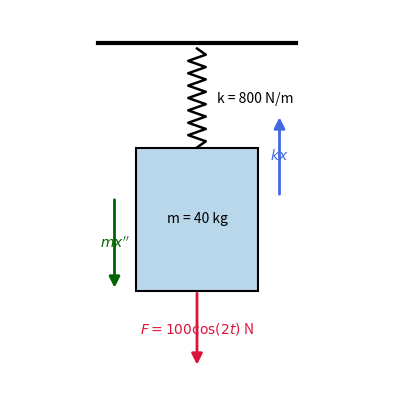
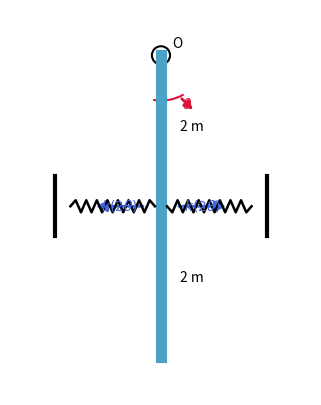
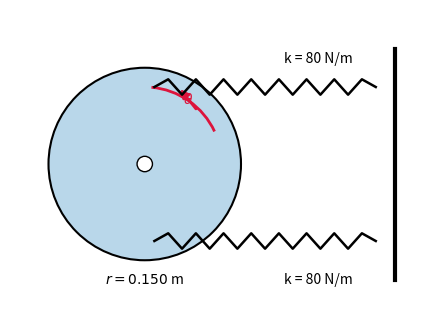
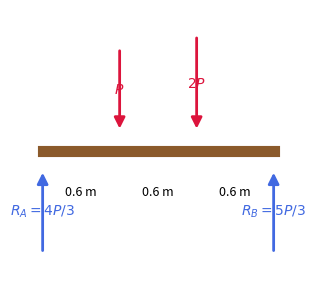
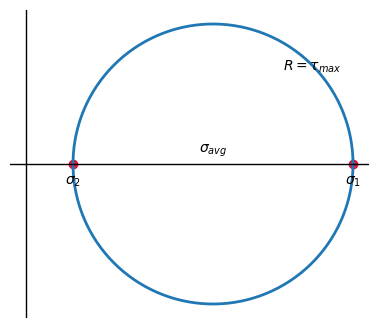
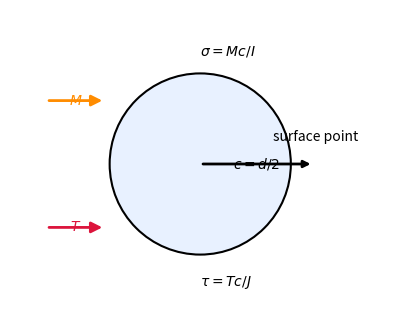

Generate these figures, in order, with matplotlib:
#!/usr/bin/env python3
from __future__ import annotations

from pathlib import Path
import numpy as np
import matplotlib.pyplot as plt
from matplotlib.patches import Rectangle, Circle, FancyArrowPatch, Arc


OUT = Path("final_step_drawings")
OUT.mkdir(exist_ok=True)


def arrow(ax, start, end, text="", color="crimson", ms=16):
    ax.add_patch(FancyArrowPatch(start, end, arrowstyle="-|>", mutation_scale=ms, lw=2, color=color))
    if text:
        x = (start[0] + end[0]) / 2
        y = (start[1] + end[1]) / 2
        ax.text(x, y, text, color=color, fontsize=10, ha="center", va="center")


def spring(ax, x0, y0, x1, y1, n=8, amp=0.08, color="black"):
    # simple spring between two points
    dx, dy = x1 - x0, y1 - y0
    L = (dx * dx + dy * dy) ** 0.5
    ux, uy = dx / L, dy / L
    px, py = -uy, ux
    pts = [(x0, y0)]
    for i in range(1, n * 2):
        s = i / (n * 2)
        a = amp * (1 if i % 2 else -1)
        pts.append((x0 + s * dx + a * px, y0 + s * dy + a * py))
    pts.append((x1, y1))
    ax.plot([p[0] for p in pts], [p[1] for p in pts], color=color, lw=1.8)


def setup(ax):
    ax.set_aspect("equal", adjustable="box")
    ax.axis("off")


def fbd_2256():
    fig, ax = plt.subplots(figsize=(5, 5))
    setup(ax)
    ax.add_patch(Rectangle((-0.55, -0.65), 1.1, 1.3, fc="#b9d7ea", ec="black", lw=1.5))
    ax.plot([-0.9, 0.9], [1.6, 1.6], color="black", lw=3)
    spring(ax, 0, 1.55, 0, 0.65)
    arrow(ax, (0, -0.65), (0, -1.35), r"$F=100\cos(2t)$ N")
    arrow(ax, (0.75, 0.2), (0.75, 0.95), r"$kx$", color="royalblue")
    arrow(ax, (-0.75, 0.2), (-0.75, -0.65), r"$mx''$", color="darkgreen")
    ax.text(0, 0, "m = 40 kg", ha="center", va="center")
    ax.text(0.18, 1.05, "k = 800 N/m", fontsize=10)
    ax.set_xlim(-1.7, 1.7); ax.set_ylim(-1.6, 1.9)
    plt.savefig(OUT / "22-56_fbd.png", dpi=180, bbox_inches="tight")
    plt.close()


def fbd_2237():
    fig, ax = plt.subplots(figsize=(5, 5))
    setup(ax)
    ax.plot([0, 0], [0, -4], color="#4aa3c7", lw=8)
    ax.add_patch(Circle((0, 0), 0.12, fc="white", ec="black", lw=1.5))
    ax.text(0.15, 0.1, "O")
    spring(ax, -1.2, -2, -0.08, -2)
    spring(ax, 1.2, -2, 0.08, -2)
    ax.plot([-1.4, -1.4], [-2.4, -1.6], color="black", lw=3)
    ax.plot([1.4, 1.4], [-2.4, -1.6], color="black", lw=3)
    arc = Arc((0, 0), 1.2, 1.2, theta1=260, theta2=300, lw=1.5, color="crimson")
    ax.add_patch(arc)
    arrow(ax, (0.25, -0.55), (0.45, -0.75), r"$\theta$", color="crimson", ms=12)
    arrow(ax, (-0.2, -2), (-0.9, -2), r"$k(2\theta)$", color="royalblue")
    arrow(ax, (0.2, -2), (0.9, -2), r"$k(2\theta)$", color="royalblue")
    ax.text(0.25, -1, "2 m")
    ax.text(0.25, -3, "2 m")
    ax.set_xlim(-2, 2); ax.set_ylim(-4.5, 0.6)
    plt.savefig(OUT / "22-37_fbd.png", dpi=180, bbox_inches="tight")
    plt.close()


def fbd_2223():
    fig, ax = plt.subplots(figsize=(5.5, 4))
    setup(ax)
    ax.add_patch(Circle((0, 0), 1, fc="#b9d7ea", ec="black", lw=1.5))
    ax.add_patch(Circle((0, 0), 0.08, fc="white", ec="black"))
    spring(ax, 0.1, 0.8, 2.4, 0.8)
    spring(ax, 0.1, -0.8, 2.4, -0.8)
    ax.plot([2.6, 2.6], [-1.2, 1.2], color="black", lw=3)
    ax.text(0, -1.25, r"$r=0.150$ m", ha="center")
    arc = Arc((0, 0), 1.6, 1.6, theta1=25, theta2=85, lw=2, color="crimson")
    ax.add_patch(arc)
    arrow(ax, (0.55, 0.55), (0.35, 0.8), r"$\theta$", color="crimson", ms=12)
    ax.text(1.45, 1.05, "k = 80 N/m")
    ax.text(1.45, -1.25, "k = 80 N/m")
    ax.set_xlim(-1.4, 3); ax.set_ylim(-1.6, 1.6)
    plt.savefig(OUT / "22-23_fbd.png", dpi=180, bbox_inches="tight")
    plt.close()


def fbd_726():
    fig, ax = plt.subplots(figsize=(7, 3.5))
    setup(ax)
    ax.plot([0, 1.8], [0, 0], color="#8b5a2b", lw=8)
    arrow(ax, (0.6, 0.8), (0.6, 0.15), r"$P$")
    arrow(ax, (1.2, 0.9), (1.2, 0.15), r"$2P$")
    arrow(ax, (0, -0.8), (0, -0.15), r"$R_A=4P/3$", color="royalblue")
    arrow(ax, (1.8, -0.8), (1.8, -0.15), r"$R_B=5P/3$", color="royalblue")
    for x, label in [(0.3, "0.6 m"), (0.9, "0.6 m"), (1.5, "0.6 m")]:
        ax.text(x, -0.35, label, ha="center", fontsize=9)
    ax.set_xlim(-0.2, 2.0); ax.set_ylim(-1.0, 1.1)
    plt.savefig(OUT / "7-26_fbd.png", dpi=180, bbox_inches="tight")
    plt.close()


def mohr_template():
    fig, ax = plt.subplots(figsize=(5, 4))
    setup(ax)
    c, r = 4, 3
    th = np.linspace(0, 2*np.pi, 400)
    ax.plot(c + r*np.cos(th), r*np.sin(th), lw=2)
    ax.axhline(0, color="black", lw=1)
    ax.axvline(0, color="black", lw=1)
    ax.scatter([1, 7], [0, 0], color="crimson")
    ax.text(1, -0.45, r"$\sigma_2$", ha="center")
    ax.text(7, -0.45, r"$\sigma_1$", ha="center")
    ax.text(c, 0.25, r"$\sigma_{avg}$", ha="center")
    ax.text(c + 1.5, 2.0, r"$R=\tau_{max}$")
    ax.set_xlabel(r"$\sigma$")
    ax.set_ylabel(r"$\tau$")
    ax.set_aspect("equal", adjustable="box")
    ax.grid(True, alpha=.25)
    plt.savefig(OUT / "mohr_template.png", dpi=180, bbox_inches="tight")
    plt.close()


def shaft_section_template():
    fig, ax = plt.subplots(figsize=(5, 4))
    setup(ax)
    ax.add_patch(Circle((0, 0), 1, fc="#e8f1ff", ec="black", lw=1.5))
    arrow(ax, (0, 0), (1.25, 0), r"$c=d/2$", color="black", ms=10)
    arrow(ax, (-1.7, 0.7), (-1.05, 0.7), r"$M$", color="darkorange")
    arrow(ax, (-1.7, -0.7), (-1.05, -0.7), r"$T$", color="crimson")
    ax.text(0, 1.2, r"$\sigma=Mc/I$")
    ax.text(0, -1.35, r"$\tau=Tc/J$")
    ax.text(0.8, 0.25, "surface point")
    ax.set_xlim(-2.1, 2.1); ax.set_ylim(-1.7, 1.7)
    plt.savefig(OUT / "shaft_section_template.png", dpi=180, bbox_inches="tight")
    plt.close()


def main():
    fbd_2256()
    fbd_2237()
    fbd_2223()
    fbd_726()
    mohr_template()
    shaft_section_template()


if __name__ == "__main__":
    main()
